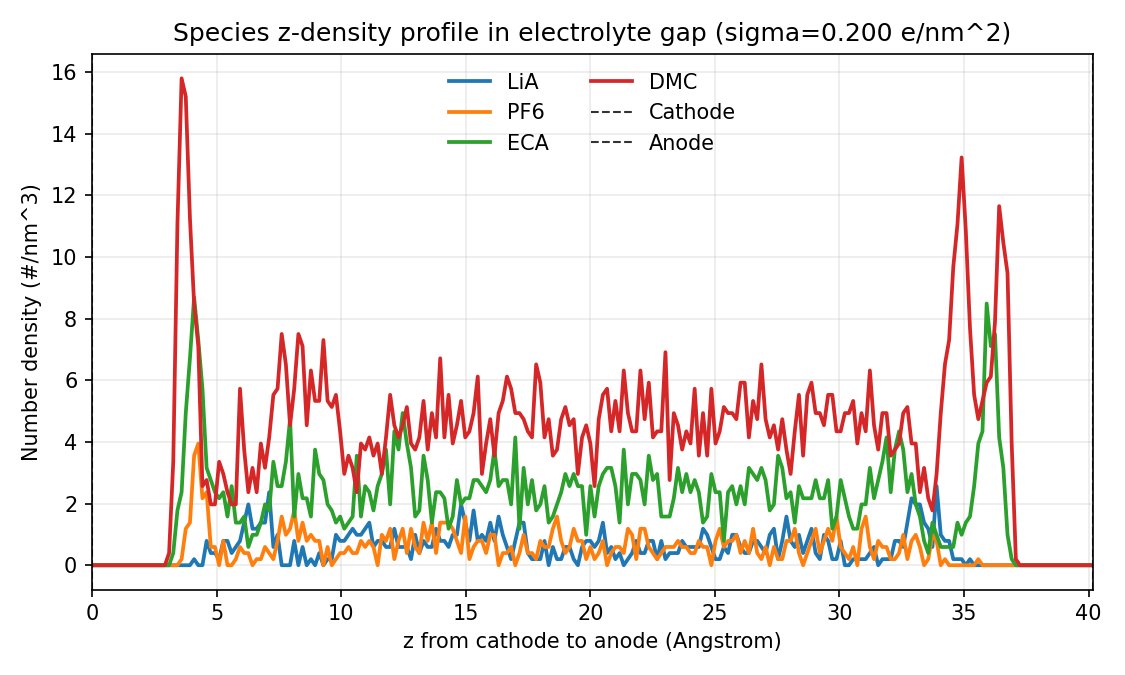

The file beside this chart, header and first rows:
z_angstrom, LiA_number_density_per_nm3, PF6_number_density_per_nm3, ECA_number_density_per_nm3, DMC_number_density_per_nm3
0.0837, 0.0000000000e+00, 0.0000000000e+00, 0.0000000000e+00, 0.0000000000e+00
0.2511, 0.0000000000e+00, 0.0000000000e+00, 0.0000000000e+00, 0.0000000000e+00
0.4185, 0.0000000000e+00, 0.0000000000e+00, 0.0000000000e+00, 0.0000000000e+00
0.5859, 0.0000000000e+00, 0.0000000000e+00, 0.0000000000e+00, 0.0000000000e+00
0.7533, 0.0000000000e+00, 0.0000000000e+00, 0.0000000000e+00, 0.0000000000e+00
0.9207, 0.0000000000e+00, 0.0000000000e+00, 0.0000000000e+00, 0.0000000000e+00
1.088, 0.0000000000e+00, 0.0000000000e+00, 0.0000000000e+00, 0.0000000000e+00
1.255, 0.0000000000e+00, 0.0000000000e+00, 0.0000000000e+00, 0.0000000000e+00
1.423, 0.0000000000e+00, 0.0000000000e+00, 0.0000000000e+00, 0.0000000000e+00
1.59, 0.0000000000e+00, 0.0000000000e+00, 0.0000000000e+00, 0.0000000000e+00
1.758, 0.0000000000e+00, 0.0000000000e+00, 0.0000000000e+00, 0.0000000000e+00
1.925, 0.0000000000e+00, 0.0000000000e+00, 0.0000000000e+00, 0.0000000000e+00
2.092, 0.0000000000e+00, 0.0000000000e+00, 0.0000000000e+00, 0.0000000000e+00
2.26, 0.0000000000e+00, 0.0000000000e+00, 0.0000000000e+00, 0.0000000000e+00
2.427, 0.0000000000e+00, 0.0000000000e+00, 0.0000000000e+00, 0.0000000000e+00
2.595, 0.0000000000e+00, 0.0000000000e+00, 0.0000000000e+00, 0.0000000000e+00
2.762, 0.0000000000e+00, 0.0000000000e+00, 0.0000000000e+00, 0.0000000000e+00
2.929, 0.0000000000e+00, 0.0000000000e+00, 0.0000000000e+00, 0.0000000000e+00
3.097, 0.0000000000e+00, 0.0000000000e+00, 0.0000000000e+00, 3.9497610858e-01
3.264, 0.0000000000e+00, 0.0000000000e+00, 3.9497610858e-01, 3.3572969229e+00
3.432, 0.0000000000e+00, 0.0000000000e+00, 1.7773924886e+00, 1.1059331040e+01
3.599, 0.0000000000e+00, 1.9748805429e-01, 2.3698566515e+00, 1.5799044343e+01
3.766, 0.0000000000e+00, 1.1849283257e+00, 4.9372013573e+00, 1.5206580180e+01
3.934, 0.0000000000e+00, 1.3824163800e+00, 6.7145938459e+00, 1.1256819095e+01
4.101, 1.9748805429e-01, 3.5547849772e+00, 8.6894743888e+00, 8.4919863345e+00
4.268, 0.0000000000e+00, 3.9497610858e+00, 7.3070580087e+00, 7.1095699545e+00
4.436, 0.0000000000e+00, 2.1723685972e+00, 5.7271535744e+00, 2.5673447058e+00
4.603, 7.8995221716e-01, 2.3698566515e+00, 3.1598088686e+00, 2.7648327601e+00
4.771, 3.9497610858e-01, 5.9246416287e-01, 2.7648327601e+00, 1.9748805429e+00
4.938, 3.9497610858e-01, 5.9246416287e-01, 2.3698566515e+00, 1.9748805429e+00
5.105, 1.9748805429e-01, 0.0000000000e+00, 2.1723685972e+00, 3.3572969229e+00
5.273, 7.8995221716e-01, 7.8995221716e-01, 2.3698566515e+00, 2.9623208144e+00
5.44, 7.8995221716e-01, 0.0000000000e+00, 1.5799044343e+00, 2.3698566515e+00
5.608, 3.9497610858e-01, 0.0000000000e+00, 2.5673447058e+00, 1.9748805429e+00
5.775, 5.9246416287e-01, 1.9748805429e-01, 1.3824163800e+00, 1.9748805429e+00
5.942, 7.8995221716e-01, 5.9246416287e-01, 1.3824163800e+00, 5.7271535744e+00
6.11, 1.3824163800e+00, 3.9497610858e-01, 1.5799044343e+00, 3.7522730315e+00
6.277, 1.9748805429e+00, 3.9497610858e-01, 5.9246416287e-01, 2.3698566515e+00
6.445, 1.1849283257e+00, 0.0000000000e+00, 9.8744027145e-01, 3.1598088686e+00
6.612, 1.1849283257e+00, 1.9748805429e-01, 9.8744027145e-01, 2.3698566515e+00
6.779, 1.3824163800e+00, 1.9748805429e-01, 1.3824163800e+00, 3.9497610858e+00
6.947, 1.3824163800e+00, 5.9246416287e-01, 1.9748805429e+00, 3.1598088686e+00
7.114, 2.3698566515e+00, 3.9497610858e-01, 1.7773924886e+00, 4.1472491401e+00
7.282, 5.9246416287e-01, 1.9748805429e-01, 3.3572969229e+00, 5.5296655201e+00
7.449, 9.8744027145e-01, 7.8995221716e-01, 2.5673447058e+00, 5.7271535744e+00
7.616, 0.0000000000e+00, 1.5799044343e+00, 2.5673447058e+00, 7.5045460630e+00
7.784, 0.0000000000e+00, 9.8744027145e-01, 3.3572969229e+00, 6.5171057916e+00
7.951, 0.0000000000e+00, 1.1849283257e+00, 4.7397133030e+00, 4.5422252487e+00
8.118, 7.8995221716e-01, 1.7773924886e+00, 1.5799044343e+00, 5.7271535744e+00
8.286, 0.0000000000e+00, 7.8995221716e-01, 2.9623208144e+00, 7.5045460630e+00
8.453, 5.9246416287e-01, 1.3824163800e+00, 2.1723685972e+00, 7.1095699545e+00
8.621, 0.0000000000e+00, 7.8995221716e-01, 2.1723685972e+00, 4.5422252487e+00
8.788, 1.9748805429e-01, 9.8744027145e-01, 1.5799044343e+00, 6.3196177373e+00
8.955, 0.0000000000e+00, 7.8995221716e-01, 3.7522730315e+00, 5.3321774658e+00
9.123, 3.9497610858e-01, 7.8995221716e-01, 2.9623208144e+00, 5.3321774658e+00
9.29, 0.0000000000e+00, 0.0000000000e+00, 2.7648327601e+00, 7.3070580087e+00
9.458, 1.9748805429e-01, 5.9246416287e-01, 1.9748805429e+00, 5.3321774658e+00
9.625, 1.9748805429e-01, 0.0000000000e+00, 1.7773924886e+00, 5.1346894116e+00
9.792, 9.8744027145e-01, 1.9748805429e-01, 1.3824163800e+00, 5.5296655201e+00
9.96, 7.8995221716e-01, 3.9497610858e-01, 1.5799044343e+00, 4.3447371944e+00
... 180 more rows
